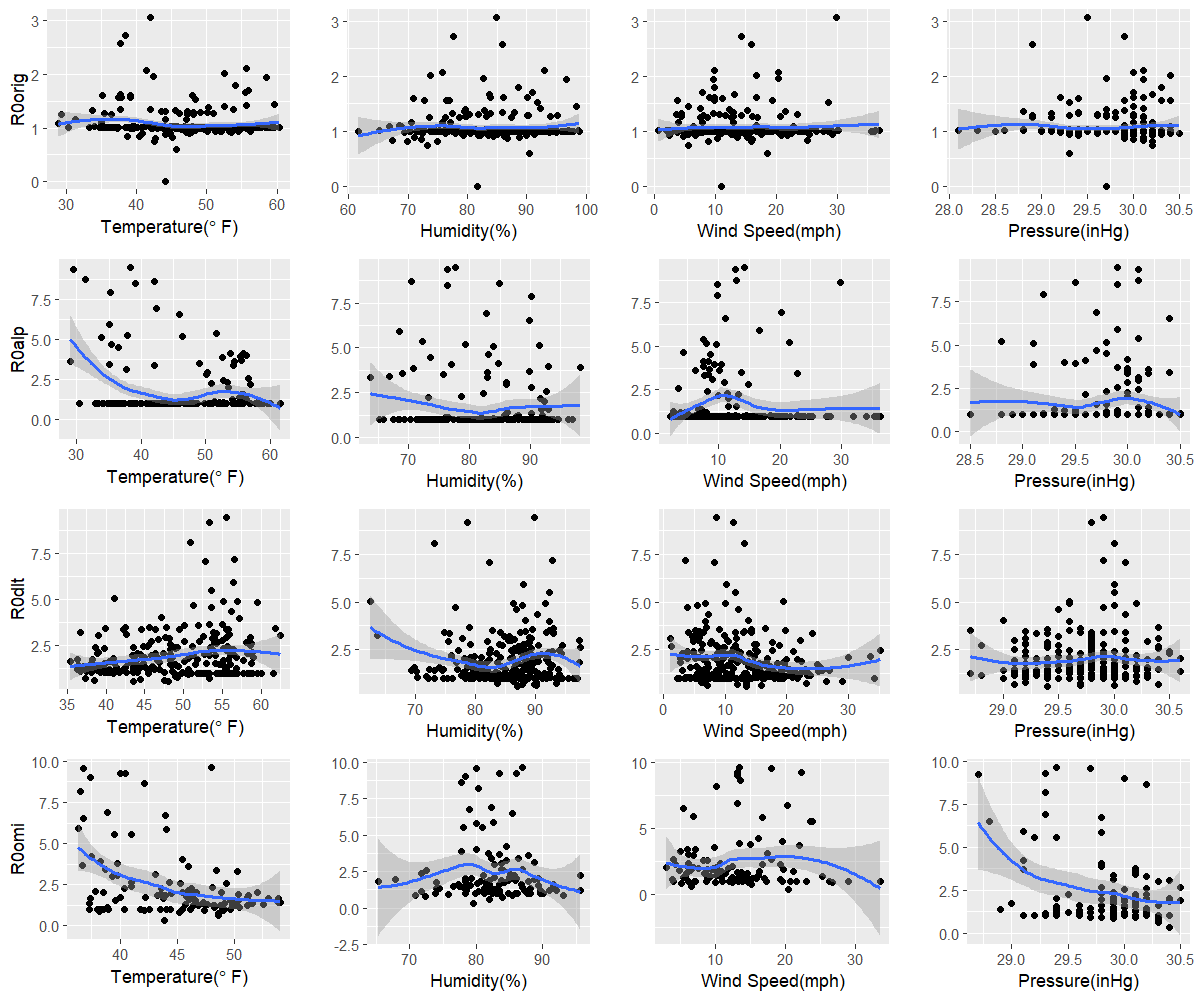

The data file committed next to this chart (first rows):
orig, 44.1, 81.6, 11, 29.7
alp, 47.1, 80.8, 17.5, 30
dlt, 48, 87, 13.5, 29.4
omi, 43.9, 79.5, 20.5, 30.4
